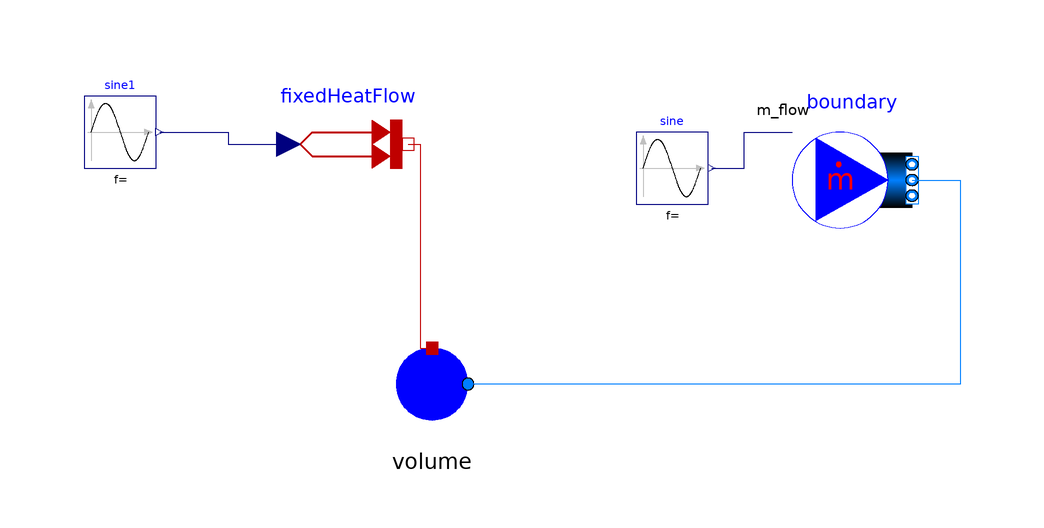

The Modelica model whose source follows is shown above as a component diagram (icons at their Placement, wires along their Line points).

model system_MUX_sp

    Volume_MUX volume(V=0.01, hstart=3000e3,
        redeclare package Medium = REFPROP2Modelica.Media.NH3_Water)
      annotation (Placement(transformation(extent={{-32,-10},{-12,10}})));
    Modelica.Fluid.Sources.MassFlowSource_h boundary(
      nPorts=1,
      use_h_in=false,
        m_flow=0,
        use_m_flow_in=true,
      X={0.8,0.2},
      h=3000e3,
        redeclare package Medium = REFPROP2Modelica.Media.NH3_Water)
      annotation (Placement(transformation(extent={{38,24},{58,44}})));
    Modelica.Blocks.Sources.Sine sine(
      freqHz=5,
      amplitude=0.1,
      offset=0.2)
      annotation (Placement(transformation(extent={{12,30},{24,42}})));
      Modelica.Thermal.HeatTransfer.Sources.PrescribedHeatFlow fixedHeatFlow
        annotation (Placement(transformation(extent={{-46,30},{-26,50}})));
    Modelica.Blocks.Sources.Sine sine1(
        freqHz=1,
        amplitude=-5000000,
        offset=0,
        startTime=100)
      annotation (Placement(transformation(extent={{-80,36},{-68,48}})));
  equation
    connect(boundary.ports[1], volume.port) annotation (Line(
        points={{58,34},{66,34},{66,0},{-16,0}},
        color={0,127,255},
        smooth=Smooth.None));
      connect(sine1.y, fixedHeatFlow.Q_flow) annotation (Line(
          points={{-67.4,42},{-56,42},{-56,40},{-46,40}},
          color={0,0,127},
          smooth=Smooth.None));
      connect(sine.y, boundary.m_flow_in) annotation (Line(
          points={{24.6,36},{30,36},{30,42},{38,42}},
          color={0,0,127},
          smooth=Smooth.None));
      connect(fixedHeatFlow.port, volume.heatPort) annotation (Line(
          points={{-26,40},{-24,40},{-24,6},{-22,6}},
          color={191,0,0},
          smooth=Smooth.None));
    annotation (Diagram(coordinateSystem(preserveAspectRatio=true,  extent={{-100,
                -100},{100,100}}),    graphics));
  end system_MUX_sp;